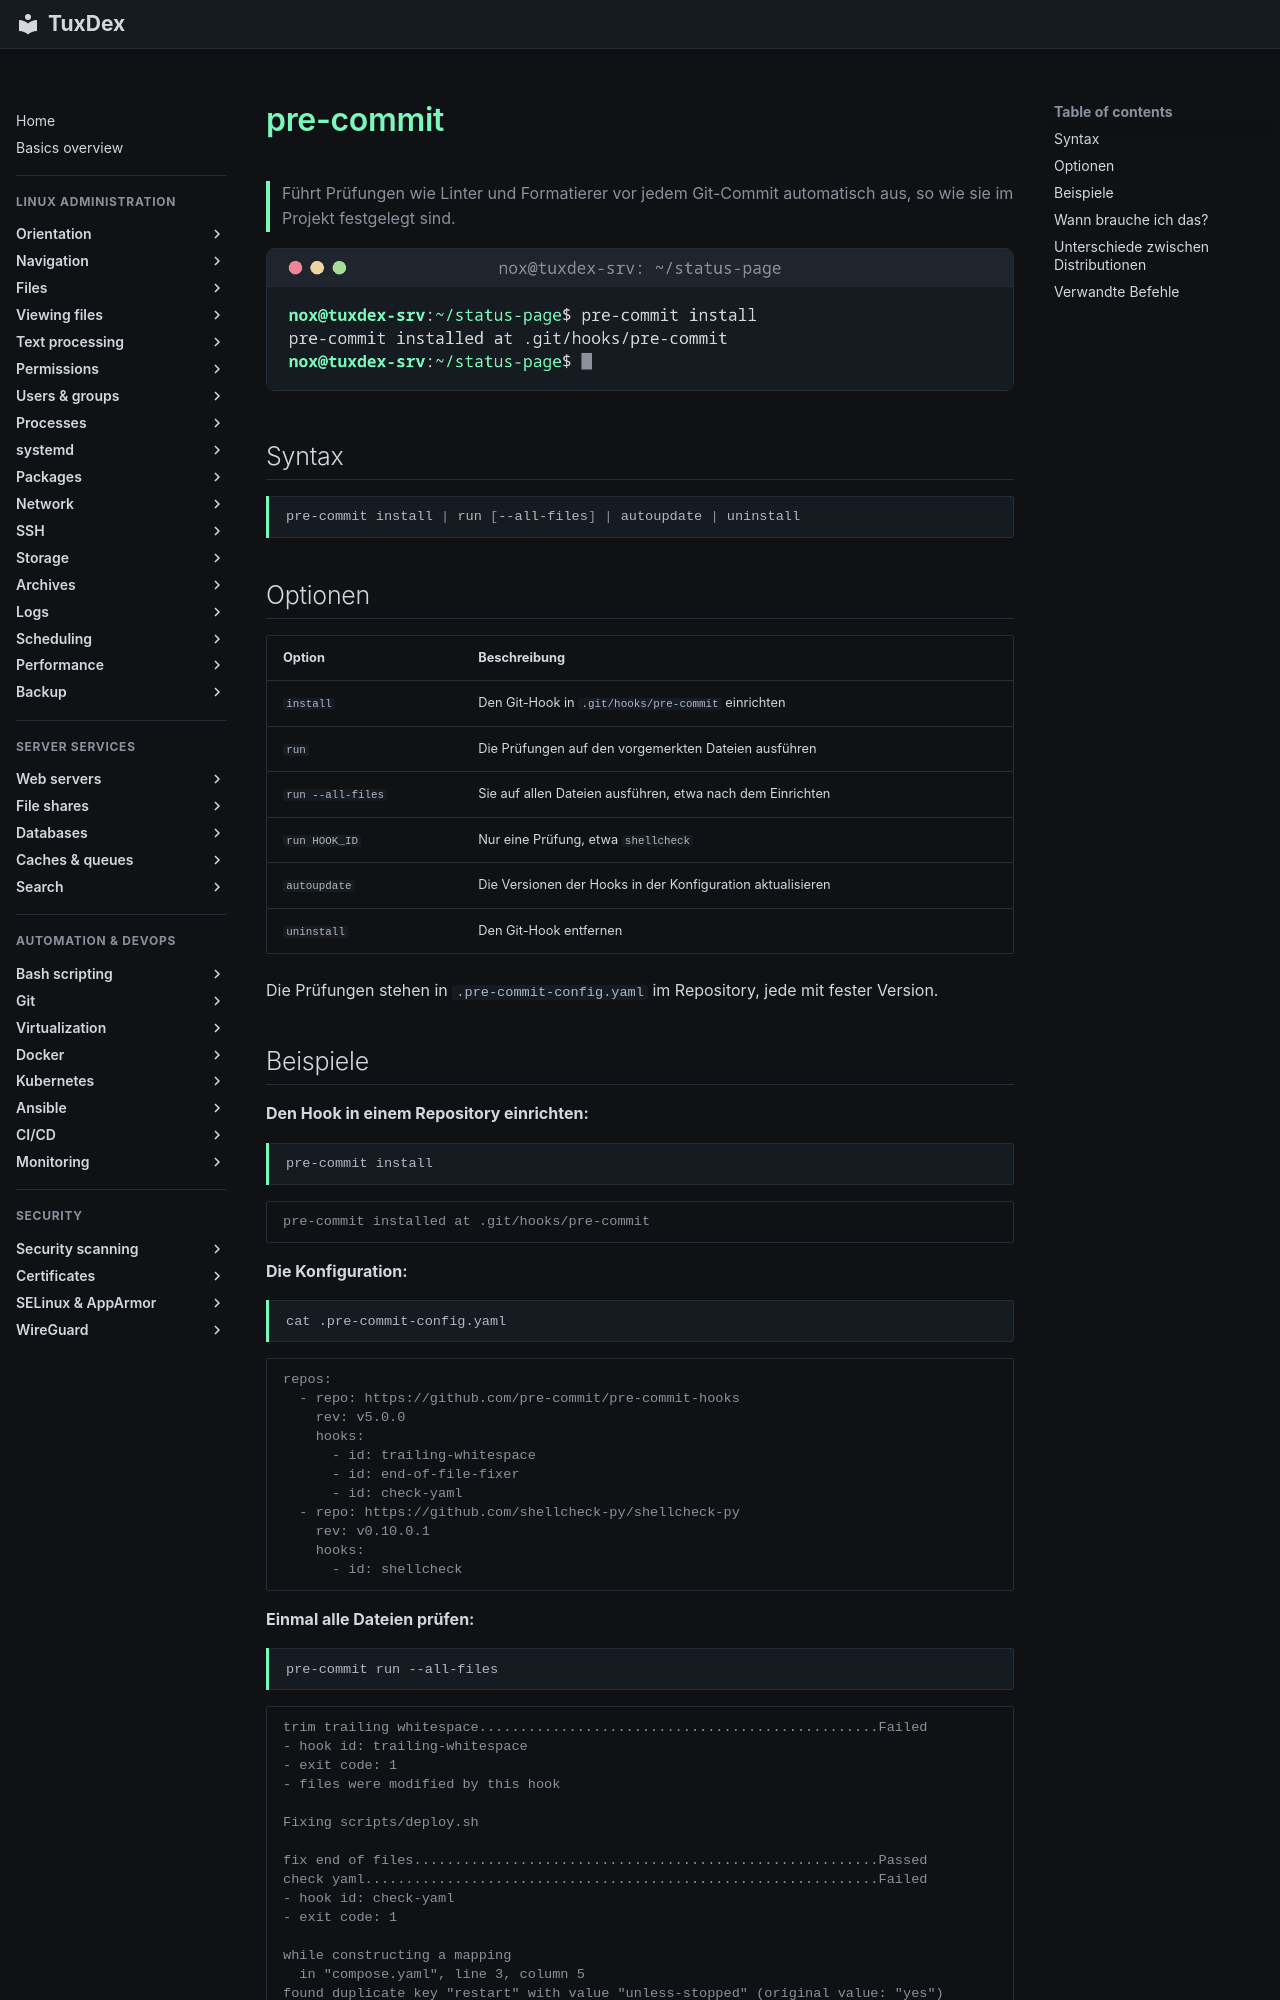

repository: Noxisan/tuxcodex · page: 22-ci-cd/pre-commit.de/index.html · generator: mkdocs

# pre-commit

> Führt Prüfungen wie Linter und Formatierer vor jedem Git-Commit automatisch aus, so wie sie im Projekt festgelegt sind.

![pre-commit output](../assets/screenshots/22-ci-cd/pre-commit.png)

## Syntax

```bash
pre-commit install | run [--all-files] | autoupdate | uninstall
```

## Optionen

| Option | Beschreibung |
|--------|--------------|
| `install` | Den Git-Hook in `.git/hooks/pre-commit` einrichten |
| `run` | Die Prüfungen auf den vorgemerkten Dateien ausführen |
| `run --all-files` | Sie auf allen Dateien ausführen, etwa nach dem Einrichten |
| `run HOOK_ID` | Nur eine Prüfung, etwa `shellcheck` |
| `autoupdate` | Die Versionen der Hooks in der Konfiguration aktualisieren |
| `uninstall` | Den Git-Hook entfernen |

Die Prüfungen stehen in `.pre-commit-config.yaml` im Repository, jede mit fester Version.
